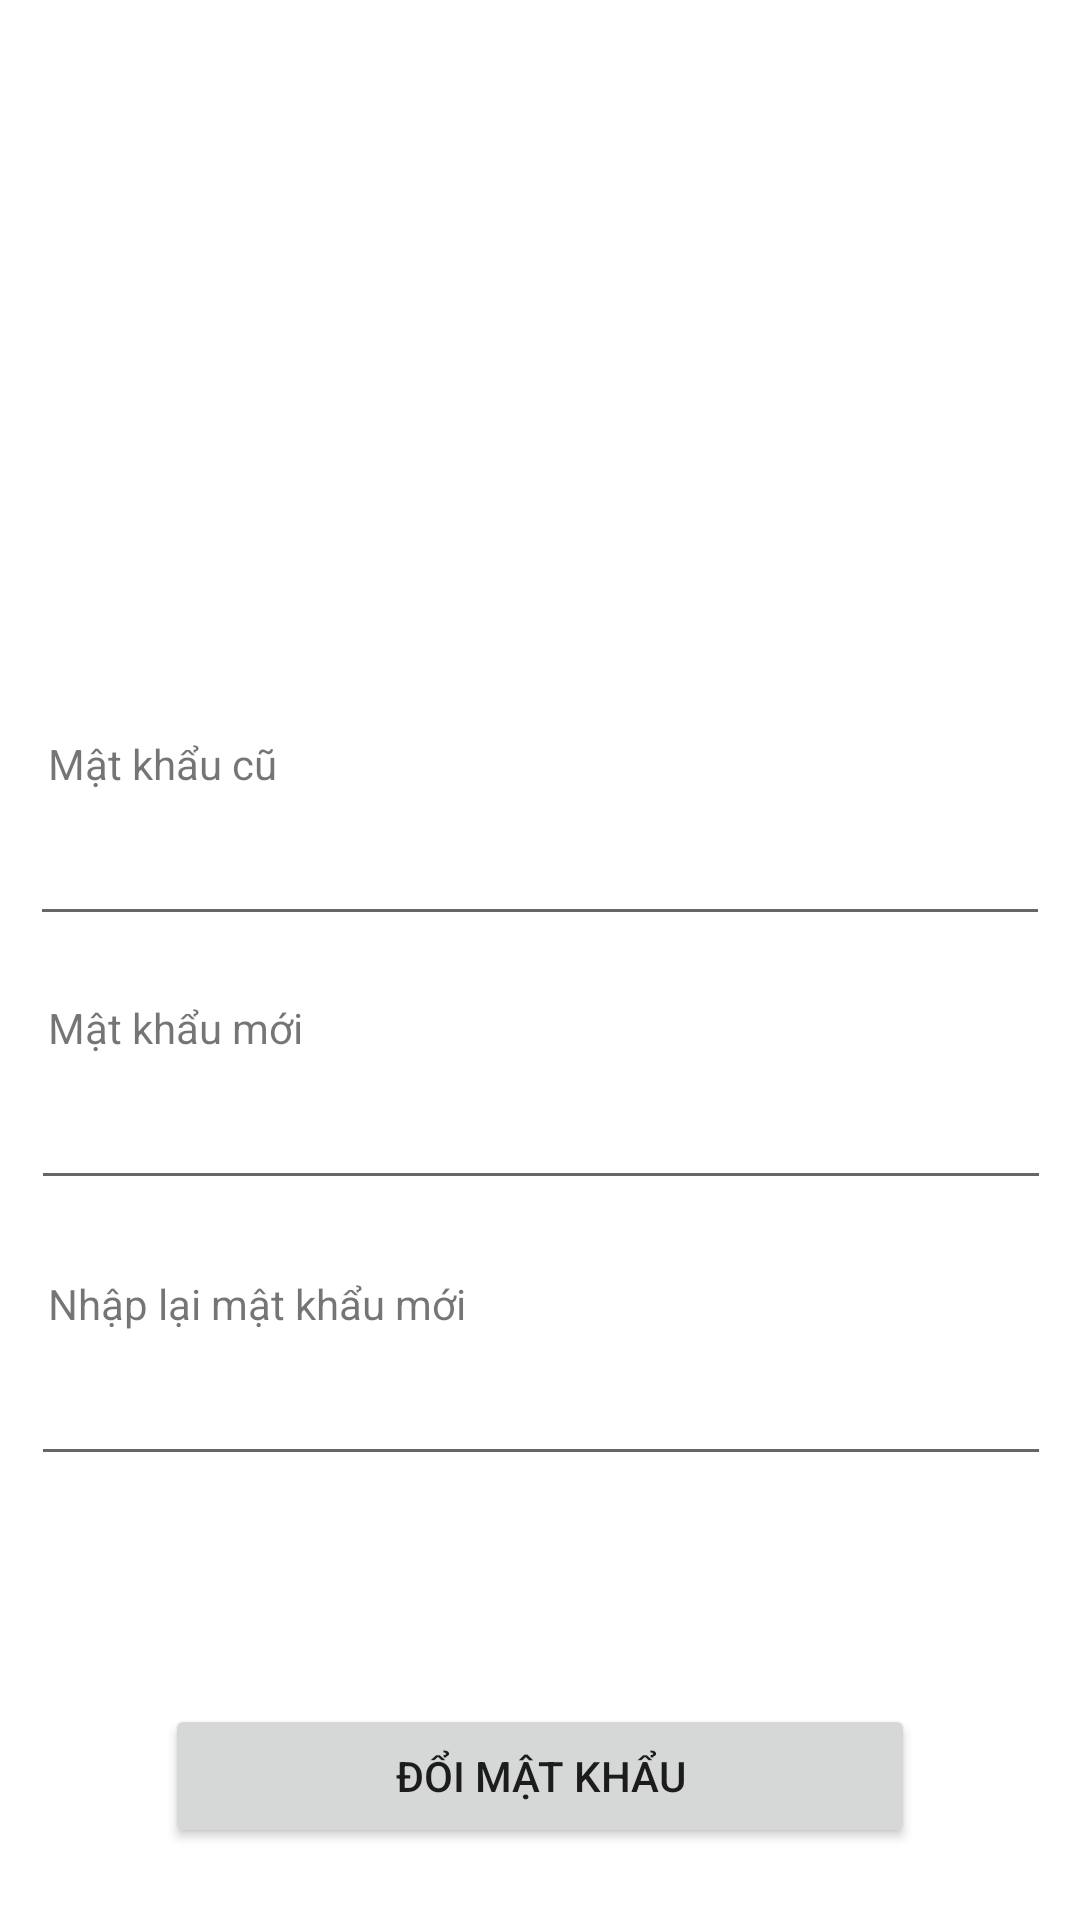

Write the Android layout XML for this screen, with the resource values it uses.
<!-- AndroidManifest.xml: application theme Theme.SCafe -->
<!-- res/layout/account_setting.xml -->
<?xml version="1.0" encoding="utf-8"?>
<androidx.constraintlayout.widget.ConstraintLayout xmlns:android="http://schemas.android.com/apk/res/android"
    xmlns:app="http://schemas.android.com/apk/res-auto"
    xmlns:tools="http://schemas.android.com/tools"
    android:layout_width="match_parent"
    android:layout_height="match_parent">

    <Button
        android:id="@+id/btnResetPassword"
        android:layout_width="250dp"
        android:layout_height="wrap_content"
        android:layout_marginBottom="24dp"
        android:text="Đổi mật khẩu"
        app:layout_constraintBottom_toBottomOf="parent"
        app:layout_constraintEnd_toEndOf="parent"
        app:layout_constraintHorizontal_bias="0.5"
        app:layout_constraintStart_toStartOf="parent" />

    <EditText
        android:id="@+id/txtOldPassword"
        android:layout_width="340dp"
        android:layout_height="43dp"
        android:layout_marginBottom="328dp"
        android:inputType="textPassword"
        app:layout_constraintBottom_toBottomOf="parent"
        app:layout_constraintEnd_toEndOf="parent"
        app:layout_constraintHorizontal_bias="0.5"
        app:layout_constraintStart_toStartOf="parent" />

    <EditText
        android:id="@+id/txtNewPassword"
        android:layout_width="340dp"
        android:layout_height="43dp"
        android:layout_marginBottom="240dp"
        android:inputType="textPassword"
        app:layout_constraintBottom_toBottomOf="parent"
        app:layout_constraintEnd_toEndOf="parent"
        app:layout_constraintHorizontal_bias="0.523"
        app:layout_constraintStart_toStartOf="parent" />

    <EditText
        android:id="@+id/txtReNewPassword"
        android:layout_width="340dp"
        android:layout_height="43dp"
        android:layout_marginBottom="148dp"
        android:inputType="textPassword"
        app:layout_constraintBottom_toBottomOf="parent"
        app:layout_constraintEnd_toEndOf="parent"
        app:layout_constraintHorizontal_bias="0.523"
        app:layout_constraintStart_toStartOf="parent" />

    <LinearLayout
        android:layout_width="match_parent"

        android:layout_height="300dp"
        android:background="@drawable/login_bg"
        android:gravity="bottom"
        android:orientation="vertical"
        android:padding="10dp"
        app:layout_constraintTop_toTopOf="parent">

        <ImageView
            android:id="@+id/imageUser"
            android:layout_width="75dp"
            android:layout_height="75dp"
            tools:srcCompat="@tools:sample/avatars" />

        <TextView
            android:id="@+id/lbUserFullName"
            android:layout_width="wrap_content"
            android:layout_height="wrap_content"
            android:text="user_fullname"
            android:textColor="@color/white"
            android:textSize="24sp" />

        <TextView
            android:id="@+id/lbUserName"
            android:layout_width="wrap_content"
            android:layout_height="wrap_content"
            android:text="user_name"
            android:textColor="@color/white"
            android:textSize="14sp" />

        <TextView
            android:id="@+id/lbUserGender"
            android:layout_width="wrap_content"
            android:layout_height="wrap_content"

            android:text="user_gender"
            android:textColor="@color/white"
            android:textSize="14sp" />


    </LinearLayout>

    <TextView
        android:id="@+id/textView2"
        android:layout_width="wrap_content"
        android:layout_height="wrap_content"
        android:layout_marginStart="16dp"
        android:layout_marginLeft="16dp"
        android:layout_marginBottom="376dp"
        android:text="Mật khẩu cũ"
        app:layout_constraintBottom_toBottomOf="parent"
        app:layout_constraintStart_toStartOf="parent" />

    <TextView
        android:id="@+id/textView4"
        android:layout_width="wrap_content"
        android:layout_height="wrap_content"
        android:layout_marginStart="16dp"
        android:layout_marginLeft="16dp"
        android:layout_marginBottom="288dp"
        android:text="Mật khẩu mới"
        app:layout_constraintBottom_toBottomOf="parent"
        app:layout_constraintStart_toStartOf="parent" />

    <TextView
        android:id="@+id/textView5"
        android:layout_width="wrap_content"
        android:layout_height="wrap_content"
        android:layout_marginStart="16dp"
        android:layout_marginLeft="16dp"
        android:layout_marginBottom="196dp"
        android:text="Nhập lại mật khẩu mới"
        app:layout_constraintBottom_toBottomOf="parent"
        app:layout_constraintStart_toStartOf="parent" />


</androidx.constraintlayout.widget.ConstraintLayout>
<!-- resources referenced by this layout -->
<resources>
  <color name="white">#FFFFFFFF</color>
  <style name="Theme.SCafe" parent="Theme.MaterialComponents.Light.NoActionBar">
          
          <item name="colorPrimary">@color/purple_500</item>
          <item name="colorPrimaryVariant">@color/purple_700</item>
          <item name="colorOnPrimary">@color/white</item>
          
          <item name="colorSecondary">@color/teal_200</item>
          <item name="colorSecondaryVariant">@color/teal_700</item>
          <item name="colorOnSecondary">@color/black</item>
          
          <item name="android:statusBarColor" tools:targetApi="l">?attr/colorPrimaryVariant</item>
          
          <item name="actionMenuTextColor">@color/white</item>
  
  
      </style>
  <color name="purple_500">#9c27b0</color>
  <color name="purple_700">#9c27b0</color>
  <color name="teal_200">#FF03DAC5</color>
  <color name="teal_700">#FF018786</color>
  <color name="black">#FF000000</color>
</resources>
